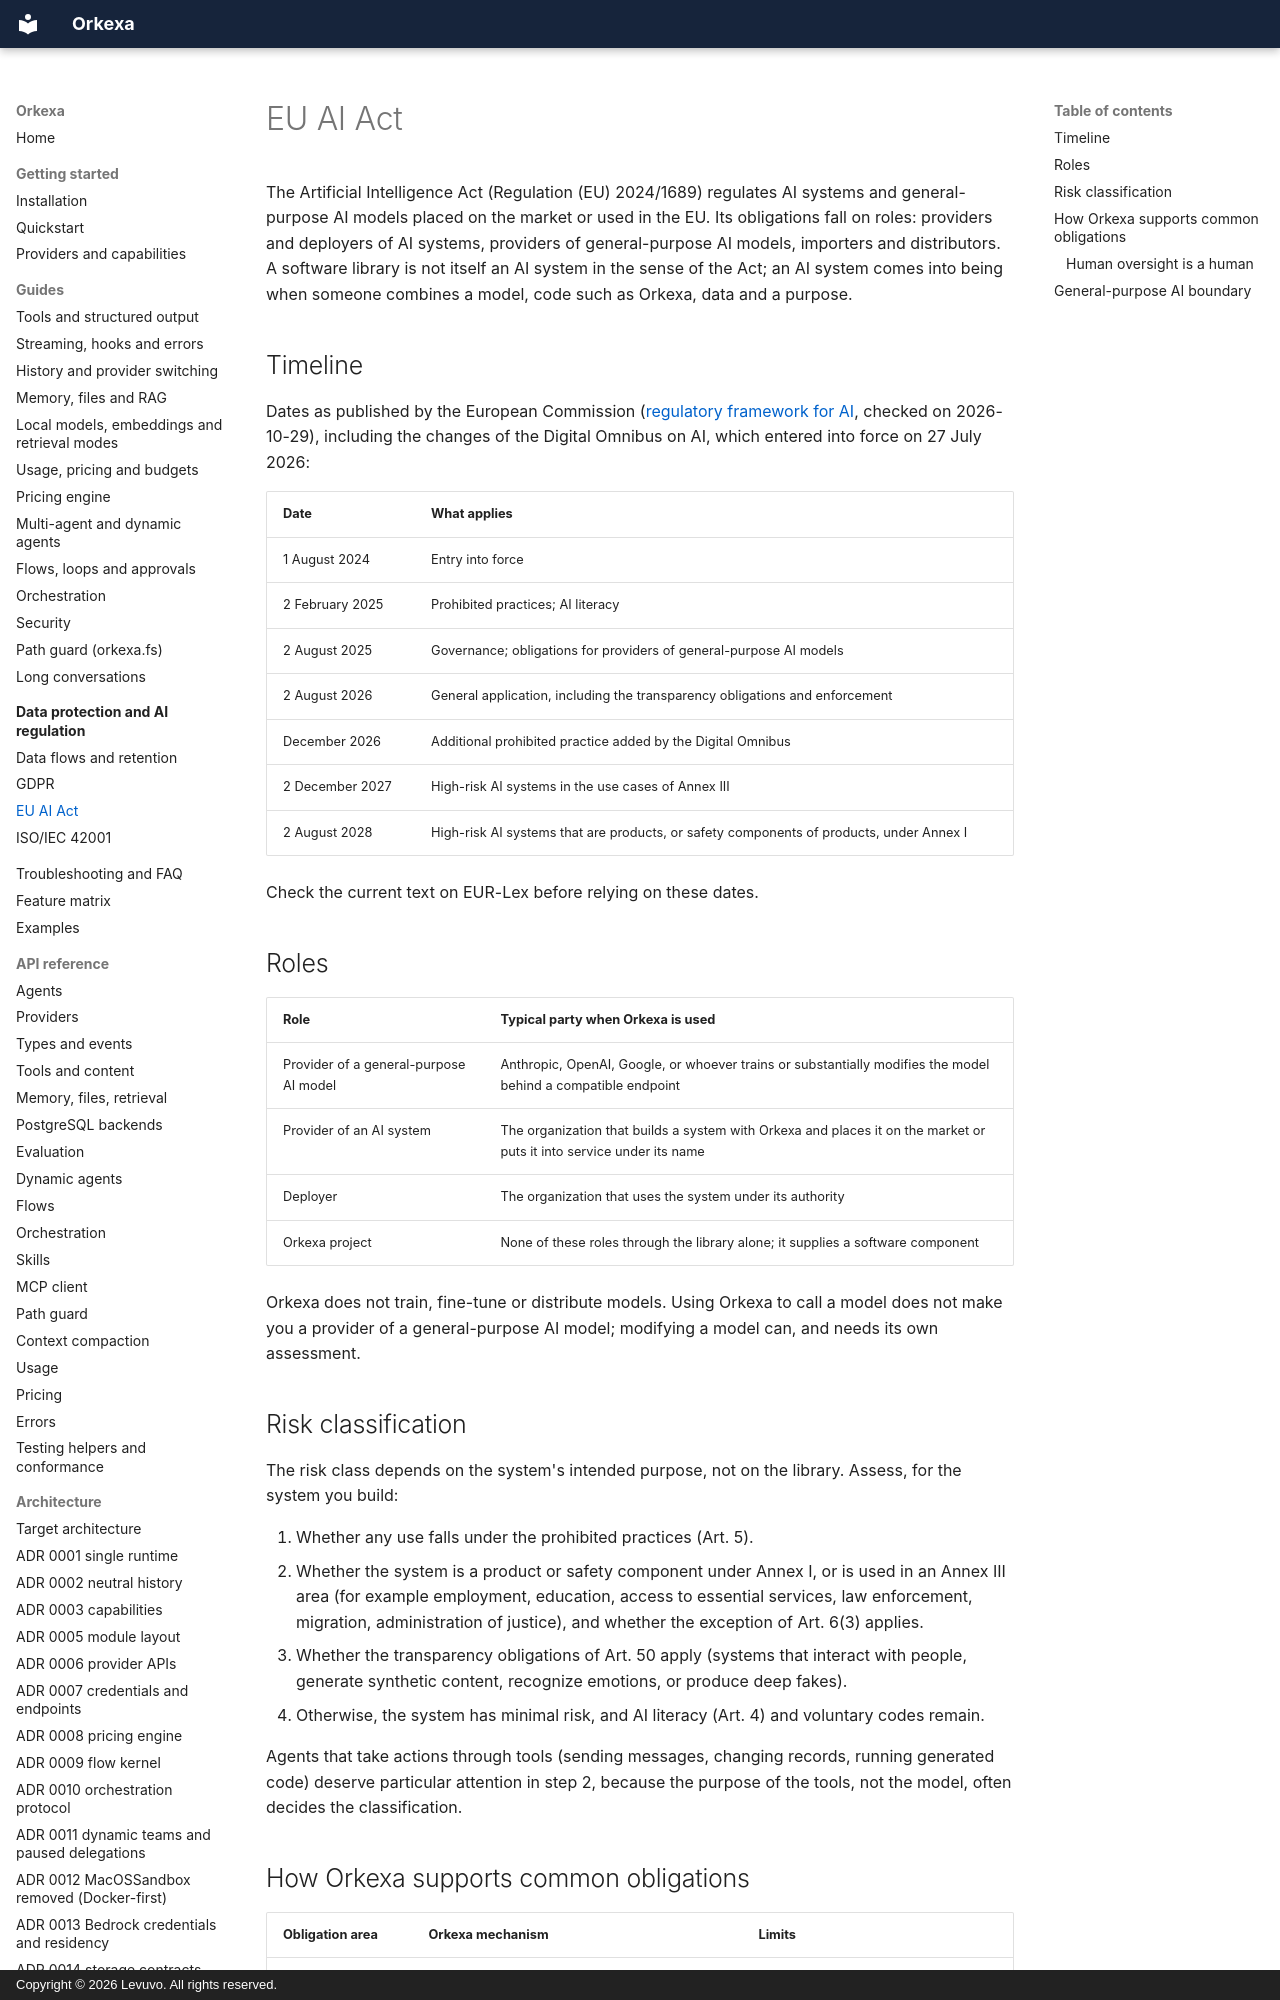

repository: peterkarlhuber/orkexa · page: compliance/eu-ai-act/index.html · generator: mkdocs · copyright: Copyright © 2026 Levuvo. All rights reserved.

# EU AI Act

The Artificial Intelligence Act (Regulation (EU) 2024/1689) regulates AI systems and
general-purpose AI models placed on the market or used in the EU. Its obligations fall
on roles: providers and deployers of AI systems, providers of general-purpose AI
models, importers and distributors. A software library is not itself an AI system in
the sense of the Act; an AI system comes into being when someone combines a model,
code such as Orkexa, data and a purpose.

## Timeline

Dates as published by the European Commission
([regulatory framework for AI](https://digital-strategy.ec.europa.eu/en/policies/regulatory-framework-ai),
checked on 2026-10-29), including the changes of the Digital Omnibus on AI, which
entered into force on 27 July 2026:

| Date | What applies |
| --- | --- |
| 1 August 2024 | Entry into force |
| 2 February 2025 | Prohibited practices; AI literacy |
| 2 August 2025 | Governance; obligations for providers of general-purpose AI models |
| 2 August 2026 | General application, including the transparency obligations and enforcement |
| December 2026 | Additional prohibited practice added by the Digital Omnibus |
| 2 December 2027 | High-risk AI systems in the use cases of Annex III |
| 2 August 2028 | High-risk AI systems that are products, or safety components of products, under Annex I |

Check the current text on EUR-Lex before relying on these dates.

## Roles

| Role | Typical party when Orkexa is used |
| --- | --- |
| Provider of a general-purpose AI model | Anthropic, OpenAI, Google, or whoever trains or substantially modifies the model behind a compatible endpoint |
| Provider of an AI system | The organization that builds a system with Orkexa and places it on the market or puts it into service under its name |
| Deployer | The organization that uses the system under its authority |
| Orkexa project | None of these roles through the library alone; it supplies a software component |

Orkexa does not train, fine-tune or distribute models. Using Orkexa to call a model
does not make you a provider of a general-purpose AI model; modifying a model can, and
needs its own assessment.

## Risk classification

The risk class depends on the system's intended purpose, not on the library. Assess,
for the system you build:

1. Whether any use falls under the prohibited practices (Art. 5).
2. Whether the system is a product or safety component under Annex I, or is used in an
   Annex III area (for example employment, education, access to essential services,
   law enforcement, migration, administration of justice), and whether the exception
   of Art. 6(3) applies.
3. Whether the transparency obligations of Art. 50 apply (systems that interact with
   people, generate synthetic content, recognize emotions, or produce deep fakes).
4. Otherwise, the system has minimal risk, and AI literacy (Art. 4) and voluntary
   codes remain.

Agents that take actions through tools (sending messages, changing records, running
generated code) deserve particular attention in step 2, because the purpose of the
tools, not the model, often decides the classification.
